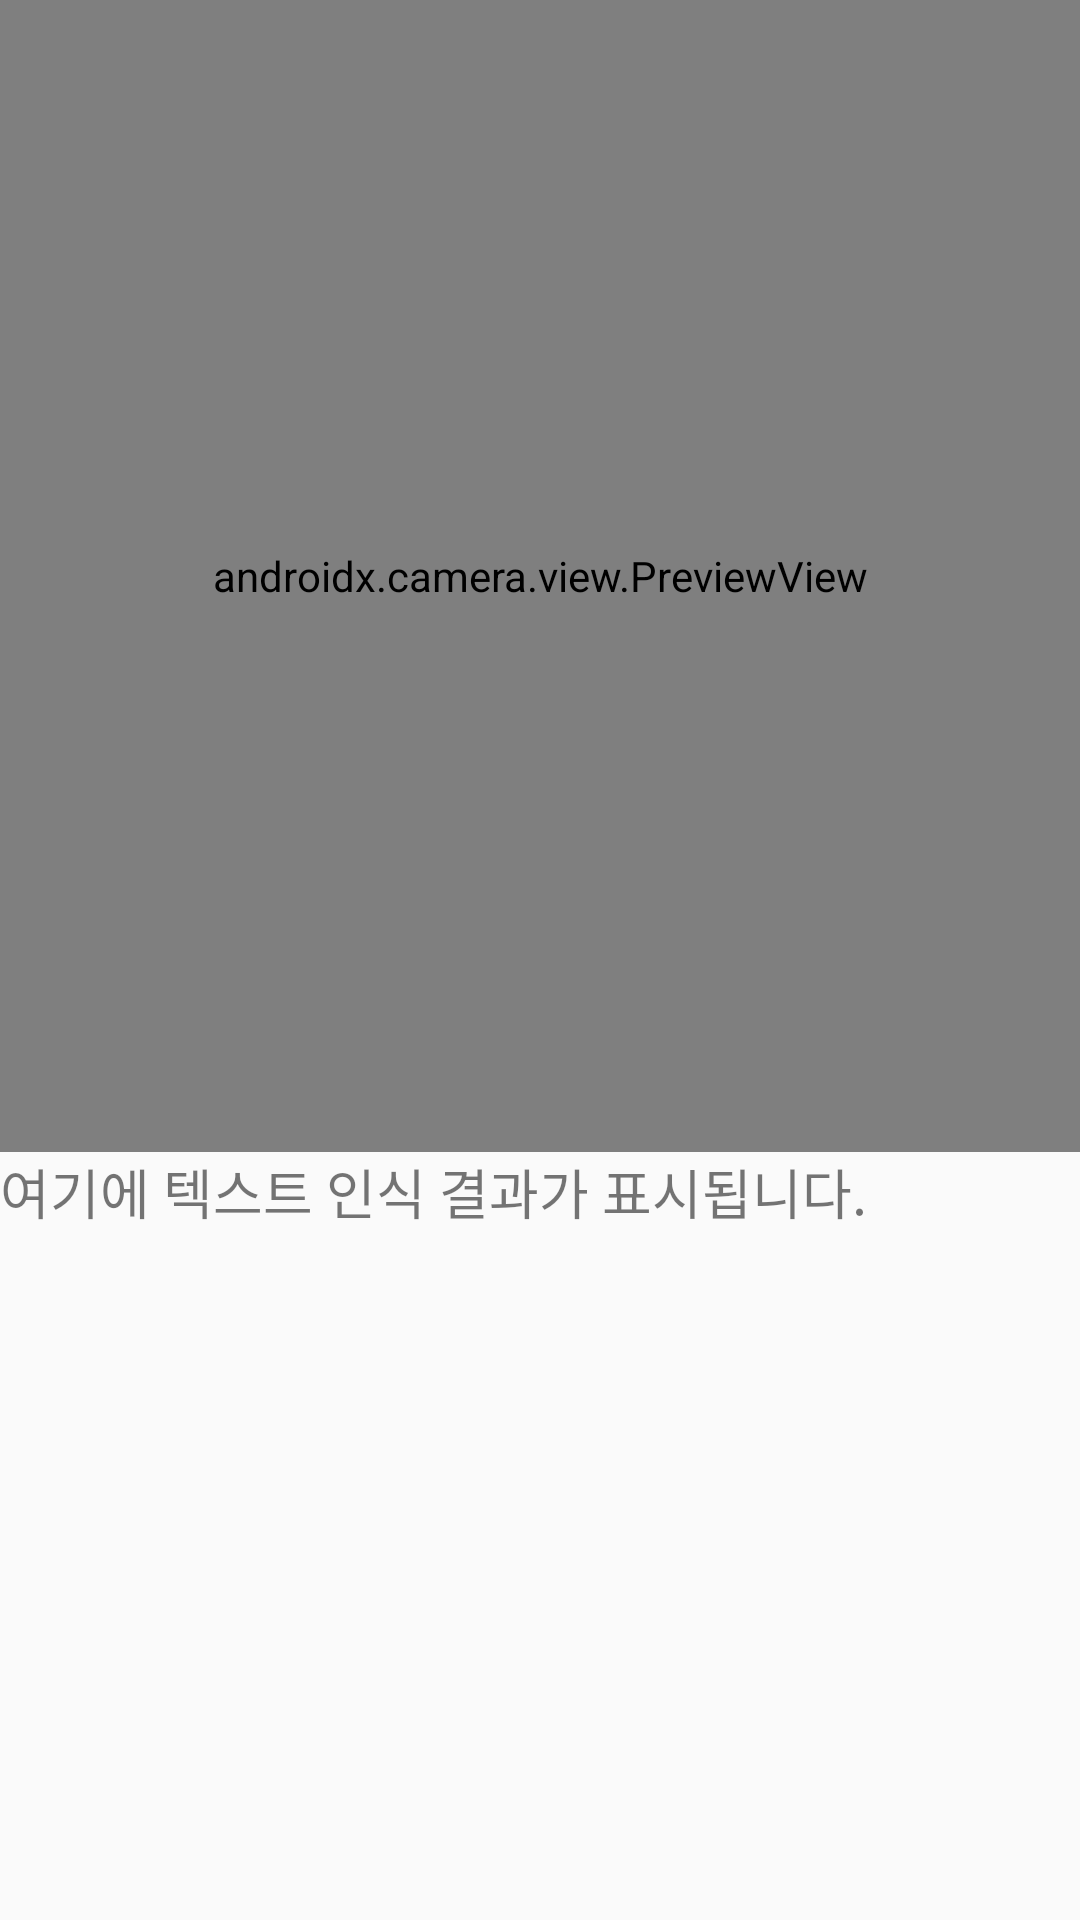

Write the Android layout XML for this screen, with the resource values it uses.
<!-- AndroidManifest.xml: application theme Theme.AppCompat.DayNight -->
<!-- res/layout/activity_mlkit.xml -->
<?xml version="1.0" encoding="utf-8"?>
<androidx.constraintlayout.widget.ConstraintLayout xmlns:android="http://schemas.android.com/apk/res/android"
    xmlns:app="http://schemas.android.com/apk/res-auto"
    xmlns:tools="http://schemas.android.com/tools"
    android:layout_width="match_parent"
    android:layout_height="match_parent"
    android:orientation="vertical"
    tools:context=".TesseractActivity">

    <androidx.camera.view.PreviewView
        android:id="@+id/preview"
        android:layout_width="match_parent"
        android:layout_height="0dp"
        app:layout_constraintBottom_toTopOf="@id/textView"
        app:layout_constraintTop_toTopOf="parent"
        app:layout_constraintVertical_weight="0.6" />

    <TextView
        android:id="@+id/textView"
        android:layout_width="match_parent"
        android:layout_height="0dp"
        android:text="여기에 텍스트 인식 결과가 표시됩니다."
        android:textSize="18sp"
        app:layout_constraintBottom_toBottomOf="parent"
        app:layout_constraintTop_toBottomOf="@id/preview"
        app:layout_constraintVertical_weight="0.4" />

</androidx.constraintlayout.widget.ConstraintLayout>
<!-- resources referenced by this layout -->
<resources>

</resources>
